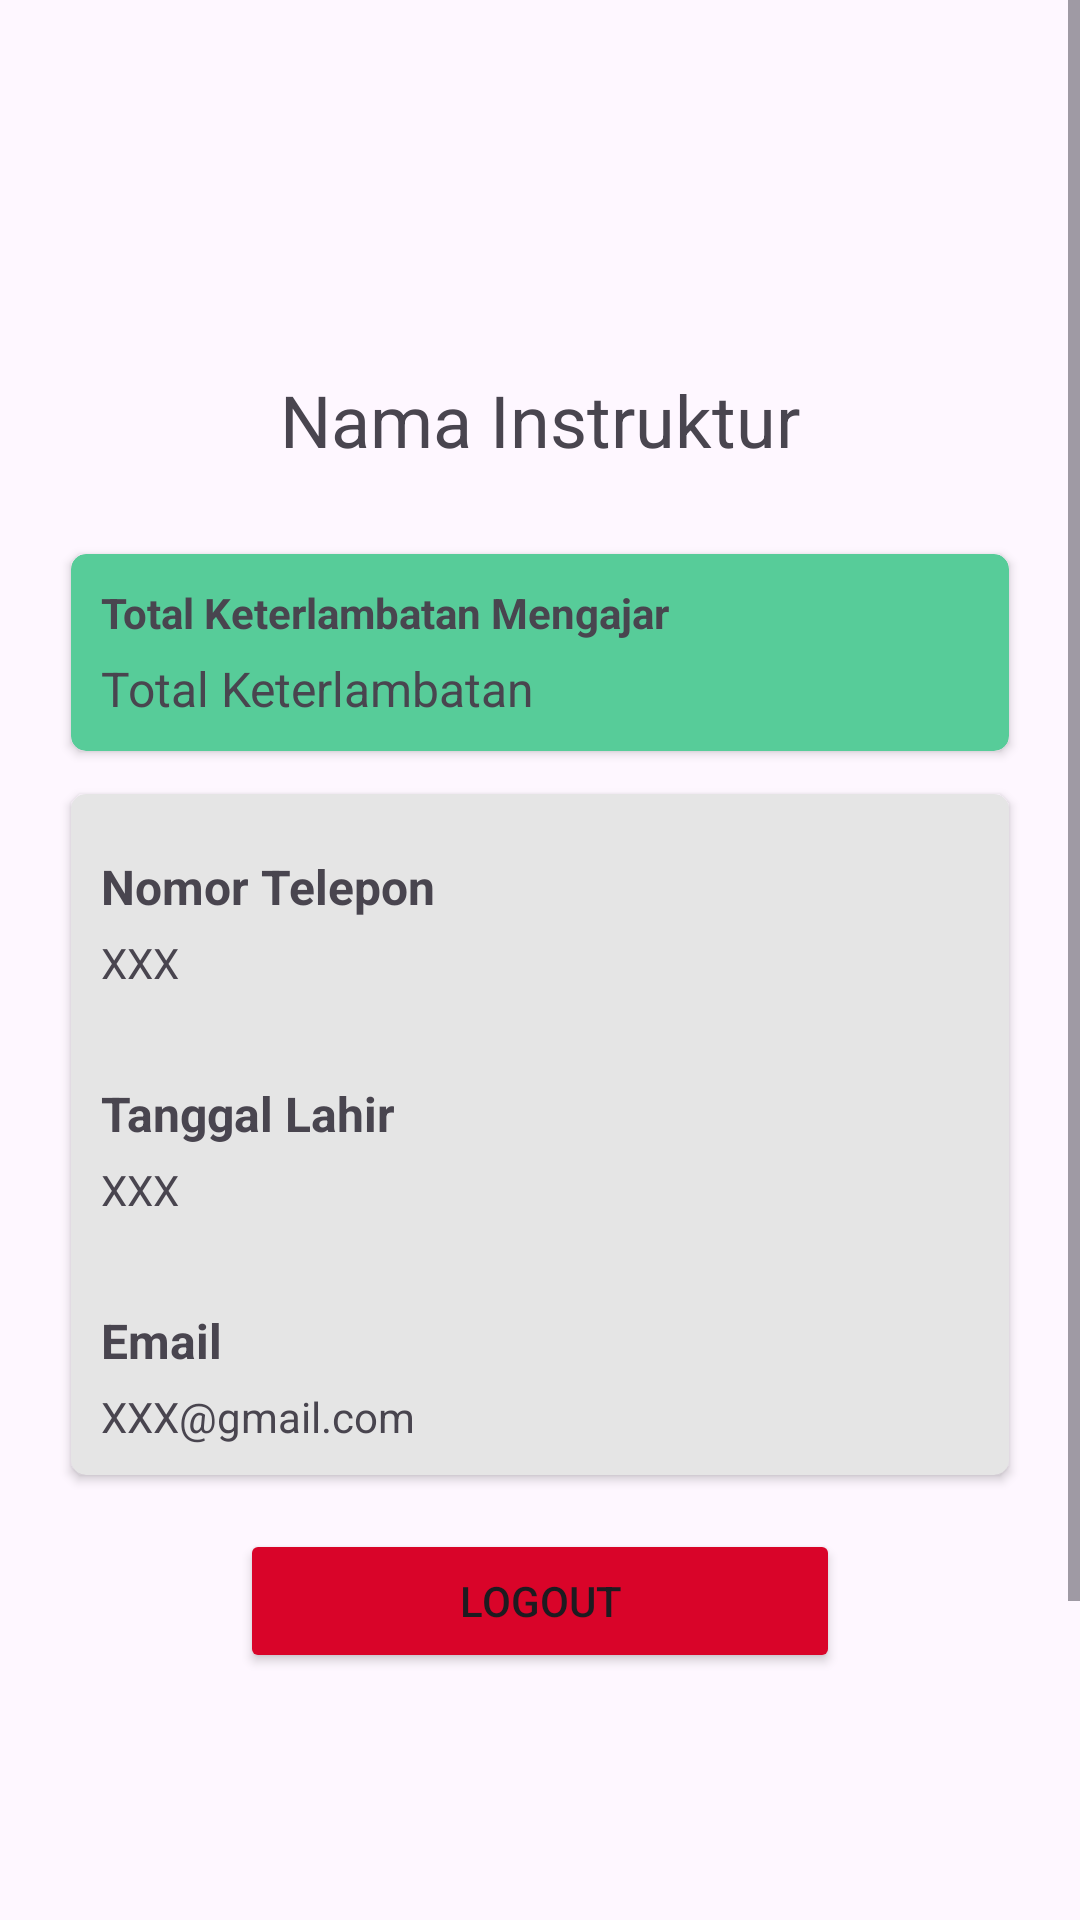

Reconstruct the res/layout file that produces this screen, plus the resources it refers to.
<!-- AndroidManifest.xml: application theme Theme.Mobile_p3l -->
<!-- res/layout/fragment_profile_instruktur.xml -->
<?xml version="1.0" encoding="utf-8"?>
<ScrollView xmlns:android="http://schemas.android.com/apk/res/android"
    xmlns:app="http://schemas.android.com/apk/res-auto"
    xmlns:tools="http://schemas.android.com/tools"
    android:layout_width="match_parent"
    android:layout_height="match_parent"
    tools:context=".menuInstruktur.profile.ProfileInstrukturFragment">

    <androidx.constraintlayout.widget.ConstraintLayout
        android:layout_width="match_parent"
        android:layout_height="wrap_content">

        <LinearLayout
            android:layout_width="match_parent"
            android:layout_height="180dp"
            android:orientation="vertical"
            app:layout_constraintBottom_toTopOf="@+id/cv_keterlambatan"
            app:layout_constraintEnd_toEndOf="parent"
            app:layout_constraintStart_toStartOf="parent"
            app:layout_constraintTop_toTopOf="parent"
            tools:ignore="MissingConstraints"
            android:gravity="center">


            <ImageView
                android:id="@+id/imageView2"
                android:layout_width="100dp"
                android:layout_height="100dp"
                android:src="@drawable/baseline_account_circle_24" />

            <TextView
                android:id="@+id/tv_nama_instruktur"
                android:layout_width="200dp"
                android:layout_height="wrap_content"
                android:text="Nama Instruktur"
                android:textAlignment="center"
                android:textSize="24sp" />

        </LinearLayout>

        <androidx.cardview.widget.CardView
            android:id="@+id/cv_keterlambatan"
            android:layout_width="match_parent"
            android:layout_height="wrap_content"
            android:layout_marginStart="20dp"
            android:layout_marginEnd="20dp"
            android:backgroundTint="#57cc99"
            android:focusable="true"
            android:padding="20dp"
            app:cardCornerRadius="5dp"
            app:cardUseCompatPadding="true"
            app:layout_constraintBottom_toBottomOf="parent"
            app:layout_constraintEnd_toEndOf="parent"
            app:layout_constraintStart_toStartOf="parent"
            app:layout_constraintTop_toTopOf="parent"
            app:layout_constraintVertical_bias="0.26">


            <LinearLayout
                android:layout_width="match_parent"
                android:layout_height="match_parent"
                android:orientation="vertical">

                <TextView
                    android:id="@+id/tv_keterlambatan_label"
                    android:layout_width="match_parent"
                    android:layout_height="wrap_content"
                    android:layout_marginStart="10dp"
                    android:layout_marginTop="10dp"
                    android:layout_marginEnd="10dp"
                    android:layout_marginBottom="5dp"
                    android:text="Total Keterlambatan Mengajar"
                    android:textSize="14sp"
                    android:textStyle="bold" />

                <TextView
                    android:id="@+id/tv_total_keterlambatan"
                    android:layout_width="match_parent"
                    android:layout_height="wrap_content"
                    android:layout_marginStart="10dp"
                    android:layout_marginEnd="10dp"
                    android:layout_marginBottom="10dp"
                    android:text="Total Keterlambatan"
                    android:textSize="16sp" />

            </LinearLayout>
        </androidx.cardview.widget.CardView>

        <androidx.cardview.widget.CardView
            android:id="@+id/cv_profile"
            android:layout_width="0dp"
            android:layout_height="wrap_content"
            android:layout_marginStart="20dp"
            android:layout_marginEnd="20dp"
            android:layout_marginTop="5dp"
            android:backgroundTint="#e5e5e5"
            android:focusable="true"
            app:cardCornerRadius="5dp"
            app:cardUseCompatPadding="true"
            app:layout_constraintBottom_toBottomOf="parent"
            app:layout_constraintEnd_toEndOf="parent"
            app:layout_constraintStart_toStartOf="parent"
            app:layout_constraintTop_toBottomOf="@+id/cv_keterlambatan"
            app:layout_constraintVertical_bias="0.0">


            <LinearLayout
                android:layout_width="match_parent"
                android:layout_height="match_parent"
                android:orientation="vertical">

                <LinearLayout
                    android:layout_width="match_parent"
                    android:layout_height="wrap_content"
                    android:orientation="vertical">
                    <TextView
                        android:id="@+id/no_telp_label"
                        android:layout_width="match_parent"
                        android:layout_height="wrap_content"
                        android:layout_marginStart="10dp"
                        android:layout_marginTop="20dp"
                        android:layout_marginEnd="10dp"
                        android:layout_marginBottom="5dp"
                        android:textSize="16sp"
                        android:textStyle="bold"
                        android:text="Nomor Telepon" />

                    <TextView
                        android:id="@+id/tv_no_telp"
                        android:layout_width="match_parent"
                        android:layout_height="wrap_content"
                        android:layout_marginStart="10dp"
                        android:layout_marginEnd="10dp"
                        android:layout_marginBottom="10dp"
                        android:text="XXX" />
                </LinearLayout>

                <LinearLayout
                    android:layout_width="match_parent"
                    android:layout_height="wrap_content"
                    android:orientation="vertical">

                    <TextView
                        android:id="@+id/tgl_lahir_label"
                        android:layout_width="match_parent"
                        android:layout_height="wrap_content"
                        android:layout_marginStart="10dp"
                        android:layout_marginTop="20dp"
                        android:layout_marginEnd="10dp"
                        android:layout_marginBottom="5dp"
                        android:textSize="16sp"
                        android:textStyle="bold"
                        android:text="Tanggal Lahir" />

                    <TextView
                        android:id="@+id/tv_tgl_lahir"
                        android:layout_width="match_parent"
                        android:layout_height="wrap_content"
                        android:layout_marginStart="10dp"
                        android:layout_marginEnd="10dp"
                        android:layout_marginBottom="10dp"
                        android:text="XXX" />
                </LinearLayout>

                <LinearLayout
                    android:layout_width="match_parent"
                    android:layout_height="wrap_content"
                    android:orientation="vertical">

                    <TextView
                        android:id="@+id/email_label"
                        android:layout_width="match_parent"
                        android:layout_height="wrap_content"
                        android:layout_marginStart="10dp"
                        android:layout_marginTop="20dp"
                        android:layout_marginEnd="10dp"
                        android:layout_marginBottom="5dp"
                        android:textSize="16sp"
                        android:textStyle="bold"
                        android:text="Email" />

                    <TextView
                        android:id="@+id/tv_email"
                        android:layout_width="match_parent"
                        android:layout_height="wrap_content"
                        android:layout_marginStart="10dp"
                        android:layout_marginEnd="10dp"
                        android:layout_marginBottom="10dp"
                        android:text="XXX@gmail.com" />
                </LinearLayout>

            </LinearLayout>

        </androidx.cardview.widget.CardView>

        <Button
            android:id="@+id/button_logout"
            android:layout_width="200dp"
            android:layout_height="wrap_content"
            android:backgroundTint="#d90429"
            android:text="LOGOUT"
            app:layout_constraintBottom_toBottomOf="parent"
            app:layout_constraintEnd_toEndOf="parent"
            app:layout_constraintStart_toStartOf="parent"
            app:layout_constraintTop_toBottomOf="@+id/cv_profile"
            app:layout_constraintVertical_bias="0.060000002" />
    </androidx.constraintlayout.widget.ConstraintLayout>
</ScrollView>
<!-- resources referenced by this layout -->
<resources>
  <style name="Theme.Mobile_p3l" parent="Base.Theme.Mobile_p3l" />
  <style name="Base.Theme.Mobile_p3l" parent="Theme.Material3.Light.NoActionBar">
          
          
      </style>
</resources>
